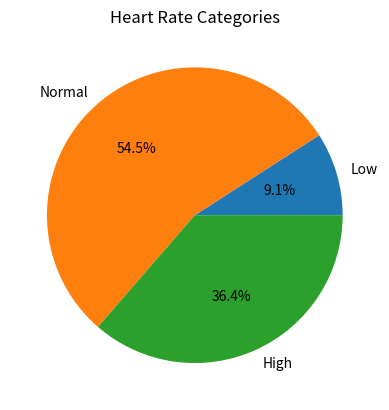

The matplotlib source for this figure:
import matplotlib.pyplot as plt
#Put the data in it
heart_rate=[72, 60, 126, 85, 90, 59, 76, 131, 88, 121, 64]
#Calculate munber and mean
num_patient=len(heart_rate)
mean=sum(heart_rate)/num_patient
print("Number of patients:", num_patient)
print("Mean heart rate:", mean)
#Catogerize and calculate the number in each group
low=0
normal=0
high=0

for hr in heart_rate:
    if hr<60:
        low+=1
    elif 60<hr<120:
        normal+=1
    else :
        high+=1
print("Low:",low)
print("Normal:",normal)
print("High:",high)

category={"Low":low,"Normal":normal,"High":high}
largest=max(category,  key=category.get)
print(largest)
#Create pie chart
labels = category.keys()
sizes = category.values()

plt.pie(sizes, labels=labels, autopct='%1.1f%%')
plt.title("Heart Rate Categories")
plt.show()
